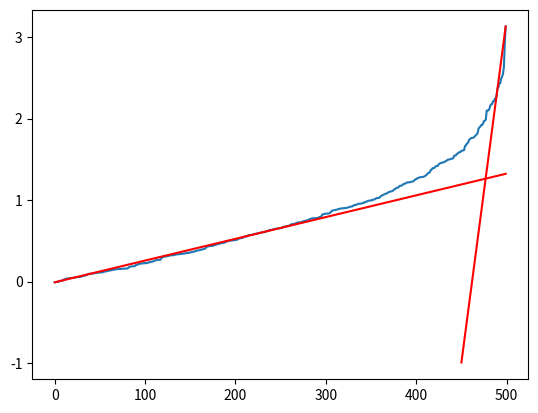

This figure's Python source:
#!/usr/bin/env python
# -*- coding: utf-8 -*-

import numpy as np
import matplotlib.pyplot as plt

### Base data ###
data = np.random.normal(0, 1, 1000)
data = np.sort(data)
data = data[499:999]

#plt.plot(data)
#plt.show()

### Derivative ###
data_d = []
for i in range(0, len(data)-1):
	data_d.append(data[i+1] - data[i])
	
#plt.plot(data_d)
#plt.show()

### First linear fit ###
x1 = np.arange(0, 500)
m1 = np.mean(data_d[0:249])
b1 = data[0]

y1 = m1*x1 + b1

#plt.plot(y1)
#plt.show()

### Second linear fit ###
x2 = np.arange(450, 500)
m2 = np.mean(data_d[490:499])
b2 = data[499] - m2*499

y2 = m2*x2 + b2

#plt.plot(x2, y2)
#plt.show()

### All together ###

plt.plot(data)

plt.plot(y1, color='r')
plt.plot(x2, y2, color='r')

plt.show()

for i in range(0, len(data)):
	print("(" + str(i) + "," + str(data[i]) + ")")

for i in range(0, len(y1)):
	print("(" + str(i) + "," + str(y1[i]) + ")")

for i in range(0, len(y2)):
	print("(" + str(i+450) + "," + str(y2[i]) + ")")

